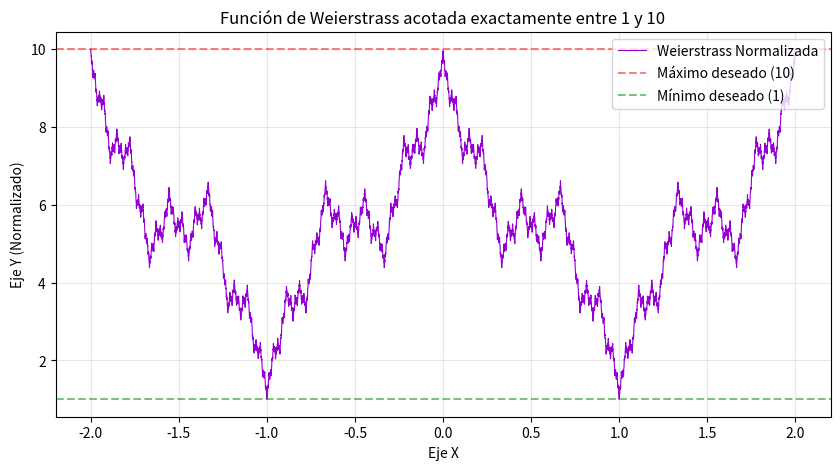

Write the Python code that produced this figure.
import numpy as np
import matplotlib.pyplot as plt

def weierstrass(x, a=0.5, b=3, n_max=50):
    y = np.zeros_like(x)
    for n in range(n_max):
        y += (a**n) * np.cos((b**n) * np.pi * x)
    return y

def normalizar_rango(y, min_deseado, max_deseado):
    # 1. Encontrar los extremos actuales de la función
    min_actual = np.min(y)
    max_actual = np.max(y)
    
    # 2. Transformación lineal al nuevo rango
    y_normalizada = min_deseado + ((y - min_actual) / (max_actual - min_actual)) * (max_deseado - min_deseado)
    return y_normalizada

# 1. Definir el dominio x
x = np.linspace(-2, 2, 10000)

# 2. Calcular la función de Weierstrass original
y_original = weierstrass(x, a=0.5, b=3)

# 3. Definir tus límites deseados para "Y"
MIN_Y = 1
MAX_Y = 10

# 4. Normalizar la función
y_normalizada = normalizar_rango(y_original, MIN_Y, MAX_Y)

# --- Verificación en consola ---
print(f"Rango original de Y: [{y_original.min():.4f}, {y_original.max():.4f}]")
print(f"Rango normalizado de Y: [{y_normalizada.min():.4f}, {y_normalizada.max():.4f}]")

# --- Graficar el resultado con plt ---
plt.figure(figsize=(10, 5))
plt.plot(x, y_normalizada, color='darkviolet', lw=0.8, label='Weierstrass Normalizada')

# Líneas horizontales de guía para ver los límites reales en Y
plt.axhline(y=MAX_Y, color='red', linestyle='--', alpha=0.5, label=f'Máximo deseado ({MAX_Y})')
plt.axhline(y=MIN_Y, color='green', linestyle='--', alpha=0.5, label=f'Mínimo deseado ({MIN_Y})')

plt.title(f'Función de Weierstrass acotada exactamente entre {MIN_Y} y {MAX_Y}')
plt.xlabel('Eje X')
plt.ylabel('Eje Y (Normalizado)')
plt.grid(True, alpha=0.3)
plt.legend(loc='upper right')
plt.show()
